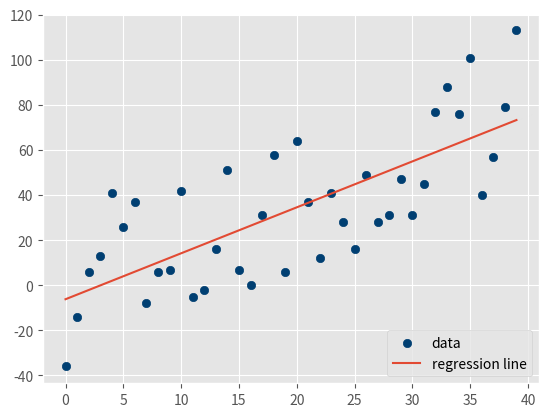

Write the Python code that produced this figure.
from statistics import mean
import numpy as np
import random
import matplotlib.pyplot as plt
from matplotlib import style


style.use('ggplot')



def create_dataset(hm, variance, step=2, correlation=False):
    val = 1
    ys = []
    for i in range(hm):
        y = val + random.randrange(-variance, variance)
        ys.append(y)
        if correlation and correlation == 'pos':
            val += step
        elif correlation and correlation == 'neg':
            val -= step

    xs = [i for i in range(len(ys))]

    return np.array(xs, dtype=np.float64), np.array(ys, dtype=np.float64)


def best_fit_slope_and_intercept(xs, ys):
    m = (((mean(xs) * mean(ys)) - mean(xs * ys)) /
         ((mean(xs) * mean(xs)) - mean(xs * xs)))

    c = mean(ys) - m * mean(xs)

    return m, c

#Squared error = Sum(i=1 to m){mx(i)+c-y(i)}
def squared_error(ys_orig,ys_line):
    return sum((ys_line - ys_orig) * (ys_line - ys_orig))

#r^2 = 1 - (SE(YS_LINE) / SE(Y_MEAN_LINE))
def coefficient_of_determination(ys_orig,ys_line):
    y_mean_line = [mean(ys_orig) for y in ys_orig]
    squared_error_regr = squared_error(ys_orig, ys_line)
    squared_error_y_mean = squared_error(ys_orig, y_mean_line)
    return 1 - (squared_error_regr/squared_error_y_mean)


xs, ys = create_dataset(40,40,2,correlation='pos')
m, c = best_fit_slope_and_intercept(xs, ys)
#y = mx + c
regression_line = [(m*x)+c for x in xs]

# Above is equivalent as below
# regression_line = []
# for x in xs:
#     regression_line.append((m*x)+b)

r_squared = coefficient_of_determination(ys,regression_line)
print("R Squared is:",r_squared)


plt.scatter(xs,ys,color='#003F72', label = 'data')
plt.plot(xs, regression_line, label = 'regression line')
plt.legend(loc=4)
plt.show()